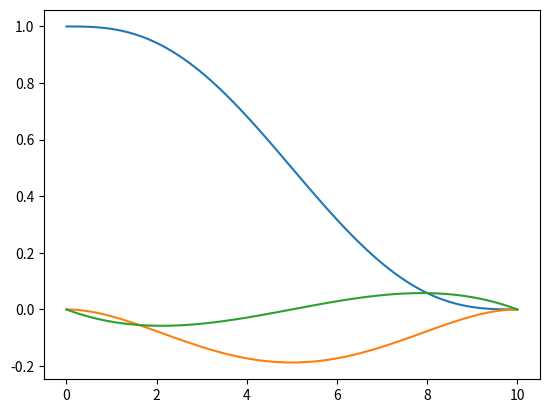
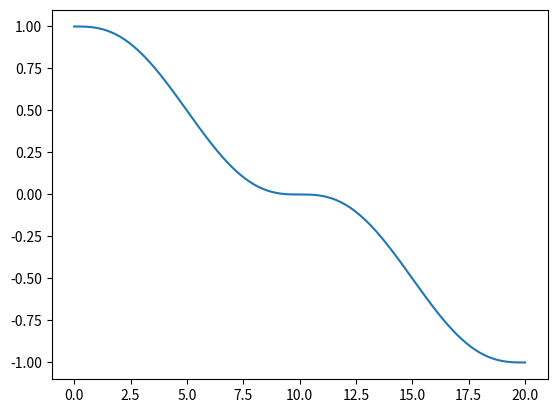

These charts were generated, in order, by the following Python code:
#!/usr/bin/env python3
# -*- coding: utf-8 -*-
"""
Created on Tue Feb  5 13:04:33 2019

@author: jpiramirez
"""
import numpy as np
import matplotlib.pyplot as plt

def traj(ss, sf, ts, tf, pts):
    S = np.array([[ts**5, ts**4, ts**3, ts**2, ts, 1],
                  [tf**5, tf**4, tf**3, tf**2, tf, 1],
                  [5*ts**4, 4*ts**3, 3*ts**2, 2*ts, 1, 0],
                  [5*tf**4, 4*tf**3, 3*tf**2, 2*tf, 1, 0],
                  [20*ts**3, 12*ts**2, 6*ts, 2, 0, 0],
                  [20*tf**3, 12*tf**2, 6*tf, 2, 0, 0]])
    b = np.array([[ss],[sf],[0],[0],[0],[0]])
    x = np.linalg.solve(S, b)
    t = np.linspace(ts, tf, pts)
    s = np.polyval(x, t)
    xd = np.diag(np.diag([5, 4, 3, 2, 1])*x[0:5])
    xdd = np.diag(np.diag([20, 12, 6, 2])*x[0:4])
    sd = np.polyval(xd, t)
    sdd = np.polyval(xdd, t)
    return s, sd, sdd, t

s, sd, sdd, t = traj(1, 0, 0, 10, 100)
ss = np.copy(s)
tt = np.copy(t)
plt.figure(1)
plt.plot(t, s, t, sd, t, sdd)
s, sd, sdd, t = traj(0, -1, 10, 20, 100)
print(ss.shape)
print(s.shape)
ss = np.concatenate((ss,s))
tt = np.concatenate((tt,t))

plt.figure(2)
plt.plot(tt, ss)
plt.show()
    